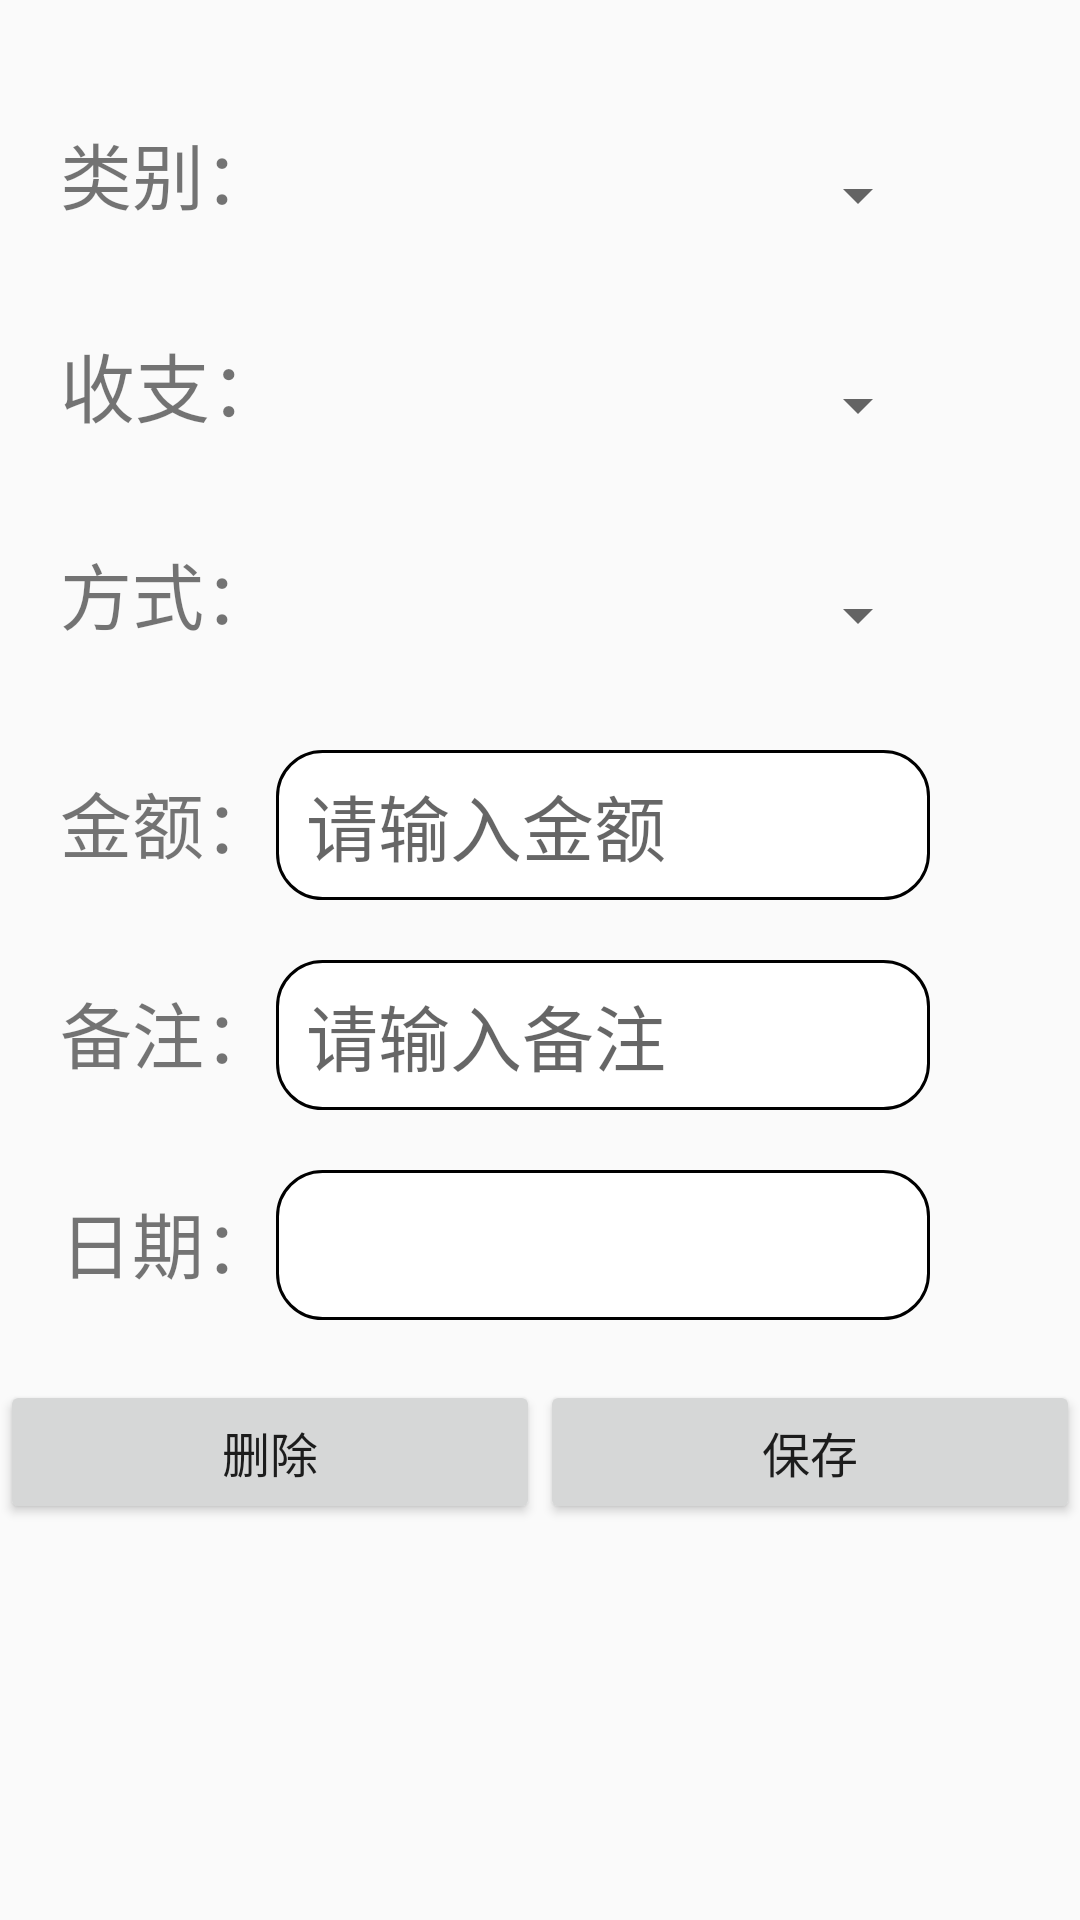

Produce the Android XML layout that renders to this screen, including the resource entries it uses.
<!-- AndroidManifest.xml: application theme AppTheme -->
<!-- res/layout/activity_operation.xml -->
<?xml version="1.0" encoding="utf-8"?>
<LinearLayout xmlns:android="http://schemas.android.com/apk/res/android"
    xmlns:tools="http://schemas.android.com/tools"
    android:layout_width="match_parent"
    android:layout_height="match_parent"
    android:background="@drawable/fff"
    android:orientation="vertical">

    <LinearLayout
        android:layout_width="match_parent"
        android:layout_height="wrap_content"
        android:layout_weight="1"
        android:orientation="vertical">

        <LinearLayout
            android:layout_width="match_parent"
            android:layout_height="wrap_content"
            android:layout_marginTop="20dp"
            android:gravity="center"></LinearLayout>

        <LinearLayout
            android:layout_width="match_parent"
            android:layout_height="wrap_content"
            android:layout_marginLeft="20dp"
            android:layout_marginTop="20dp"
            android:layout_marginRight="50dp"
            android:orientation="horizontal">

            <TextView
                android:layout_width="wrap_content"
                android:layout_height="wrap_content"
                android:text="类别："
                android:textSize="24sp" />

            <Spinner
                android:id="@+id/spinner_edit_budget"
                android:layout_width="match_parent"
                android:layout_height="50dp"
                android:paddingLeft="10dp"
                android:textColor="#3b3c3c" />
        </LinearLayout>

        <LinearLayout
            android:layout_width="match_parent"
            android:layout_height="wrap_content"
            android:layout_marginLeft="20dp"
            android:layout_marginTop="20dp"
            android:layout_marginRight="50dp"
            android:orientation="horizontal">

            <TextView
                android:layout_width="wrap_content"
                android:layout_height="wrap_content"
                android:text="收支："
                android:textSize="25sp" />
            
            
            
            
            
            
            
            <Spinner
                android:id="@+id/spinner_edit_shouru"
                android:layout_width="match_parent"
                android:layout_height="50dp"
                android:hint="收入还是支出"
                android:paddingLeft="10dp"
                android:textColor="#3b3c3c" />
        </LinearLayout>

        <LinearLayout
            android:layout_width="match_parent"
            android:layout_height="wrap_content"
            android:layout_marginLeft="20dp"
            android:layout_marginTop="20dp"
            android:layout_marginRight="50dp"
            android:orientation="horizontal">

            <TextView
                android:layout_width="wrap_content"
                android:layout_height="wrap_content"
                android:text="方式："
                android:textSize="24sp" />

            <Spinner
                android:id="@+id/spinner_edit_way"
                android:layout_width="match_parent"
                android:layout_height="50dp"
                android:paddingLeft="10dp"
                android:textColor="#3b3c3c" />
        </LinearLayout>

        <LinearLayout
            android:layout_width="match_parent"
            android:layout_height="wrap_content"
            android:layout_marginLeft="20dp"
            android:layout_marginTop="20dp"
            android:layout_marginRight="50dp"
            android:orientation="horizontal">

            <TextView
                android:layout_width="wrap_content"
                android:layout_height="wrap_content"
                android:text="金额："
                android:textSize="24sp" />

            <EditText
                android:id="@+id/edittext_operation_money"
                android:layout_width="match_parent"
                android:layout_height="50dp"
                android:background="@layout/edittext_shape"
                android:hint="请输入金额"
                android:paddingLeft="10dp"
                android:textSize="24sp" />
        </LinearLayout>

        <LinearLayout
            android:layout_width="match_parent"
            android:layout_height="wrap_content"
            android:layout_marginLeft="20dp"
            android:layout_marginTop="20dp"
            android:layout_marginRight="50dp"
            android:orientation="horizontal">

            <TextView
                android:layout_width="wrap_content"
                android:layout_height="wrap_content"
                android:text="备注："
                android:textSize="24sp" />

            <EditText
                android:id="@+id/edittext_operation_remarks"
                android:layout_width="match_parent"
                android:layout_height="50dp"
                android:background="@layout/edittext_shape"
                android:hint="请输入备注"
                android:paddingLeft="10dp"
                android:textSize="24sp" />
        </LinearLayout>

        <LinearLayout
            android:layout_width="match_parent"
            android:layout_height="wrap_content"
            android:layout_marginLeft="20dp"
            android:layout_marginTop="20dp"
            android:layout_marginRight="50dp"
            android:orientation="horizontal">

            <TextView
                android:layout_width="wrap_content"
                android:layout_height="wrap_content"
                android:text="日期："
                android:textSize="24sp" />

            <EditText
                android:id="@+id/edittext_operation_date"
                android:layout_width="match_parent"
                android:layout_height="50dp"
                android:background="@layout/edittext_shape"
                android:paddingLeft="10dp"
                android:textSize="24sp"
                tools:hint="请输入日期" />

        </LinearLayout>

        <LinearLayout
            android:layout_width="match_parent"
            android:layout_height="wrap_content"
            android:layout_marginTop="20dp"
            android:gravity="center"
            android:orientation="horizontal">

            <Button
                android:id="@+id/btn_del"
                android:layout_width="wrap_content"
                android:layout_height="wrap_content"
                android:layout_weight="1"
                android:text="删除"
                android:textSize="16sp" />

            
            
            
            

            <Button
                android:id="@+id/btn_save"
                android:layout_width="wrap_content"
                android:layout_height="wrap_content"
                android:layout_weight="1"
                android:text="保存"
                android:textSize="16sp" />





        </LinearLayout>
    </LinearLayout>





</LinearLayout>
<!-- res/layout/edittext_shape.xml (included above) -->
<?xml version="1.0" encoding="utf-8"?>
<shape xmlns:android="http://schemas.android.com/apk/res/android"
    android:layout_height="50dp"
    android:layout_width="300dp"
android:shape="rectangle" >
<solid
    android:color="#FFFFFF" >
</solid>

<corners
    android:radius="1dp"
    android:bottomLeftRadius="15dp"
    android:bottomRightRadius="15dp"
    android:topLeftRadius="15dp"
    android:topRightRadius="15dp" >
</corners>

<stroke android:width="1dip" android:color="#ff000000" />

</shape>
<!-- resources referenced by this layout -->
<resources>
  <color name="colorPrimaryDark">#303F9F</color>
  <style name="AppTheme" parent="Theme.AppCompat.Light.DarkActionBar">
          
          <item name="colorPrimary">@color/colorPrimary</item>
          <item name="colorPrimaryDark">@color/colorPrimaryDark</item>
          <item name="colorAccent">@color/colorAccent</item>
  
      </style>
  <color name="colorPrimary">#3F51B5</color>
  <color name="colorAccent">#FF4081</color>
</resources>
